21-way image classification set "augmented_dataset" from GitHub (NamanGandhi2005/Ultra-fruit-analyser); label vocabulary: apple stage 1, apple stage 2, apple stage 3, banana stage 1, banana stage 2, banana stage 3, banana stage 4, banana stage 5, banana stage 6, banana stage 7, banana stage 8, banana stage 9, mango stage 1, mango stage 2, mango stage 3, mango stage 4, orange stage 1, orange stage 2, orange stage 3, orange stage 4, orange stage 5.

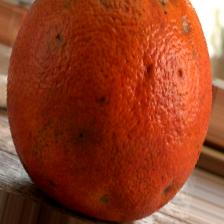
Label: orange stage 4

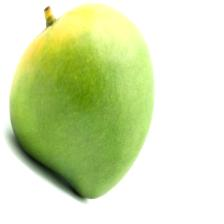
Label: mango stage 2

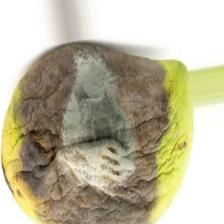
Label: mango stage 4

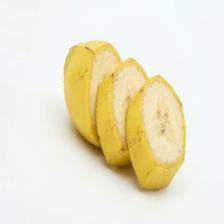
Label: banana stage 4

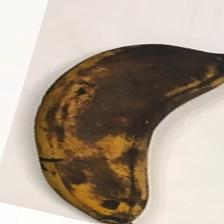
Label: banana stage 8

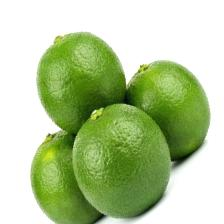
Label: orange stage 2
